Run: headless pygame with SDL's dummy video driver; simulated clock (each Clock.tick advances the game by its frame time, no real sleeping); random seed 0; keys injected as events and as key.get_pressed() state; no mouse input.
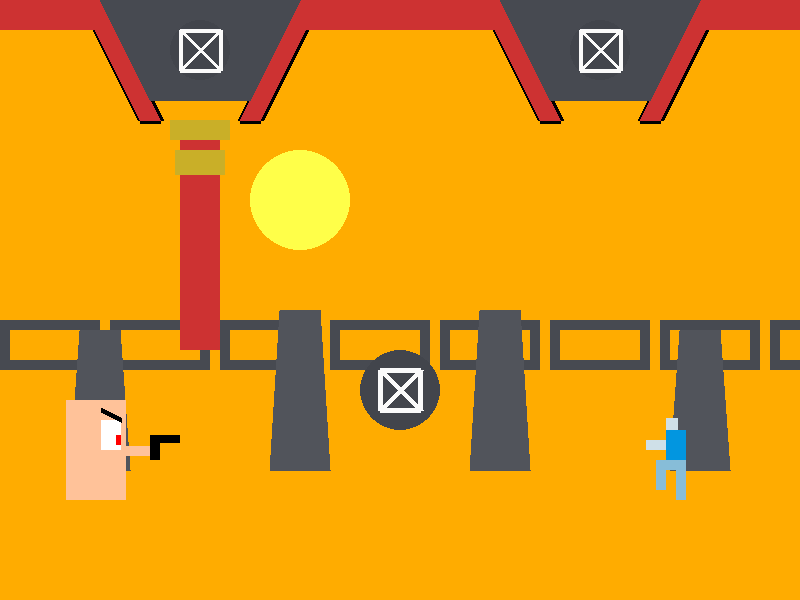
Frame 1 of 4 · flips 1–60 · no input
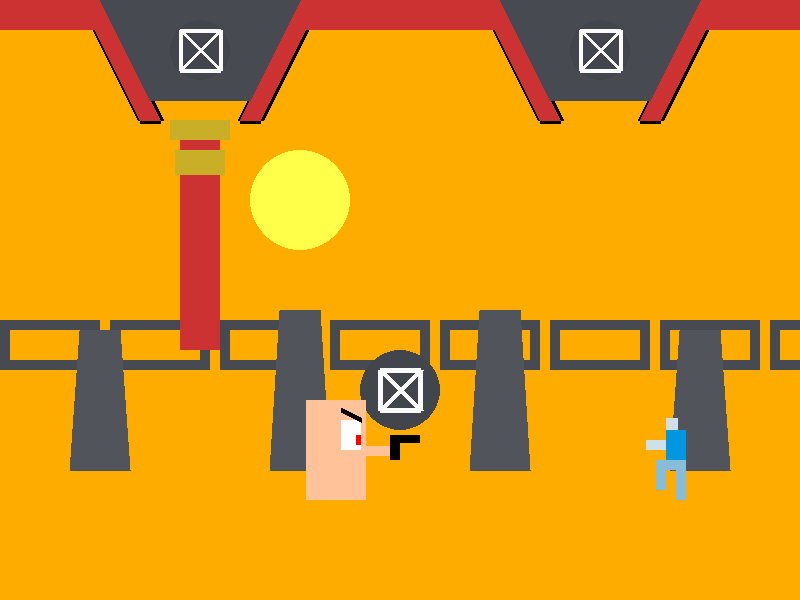
Frame 2 of 4 · flips 61–180 · tapped SPACE, RETURN · held RIGHT (→), D
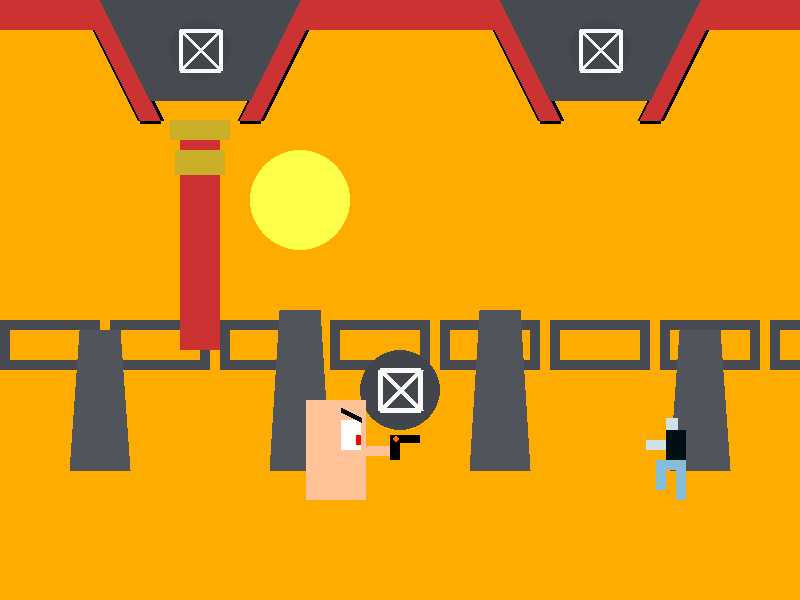
Frame 3 of 4 · flips 181–300 · held DOWN (↓), S
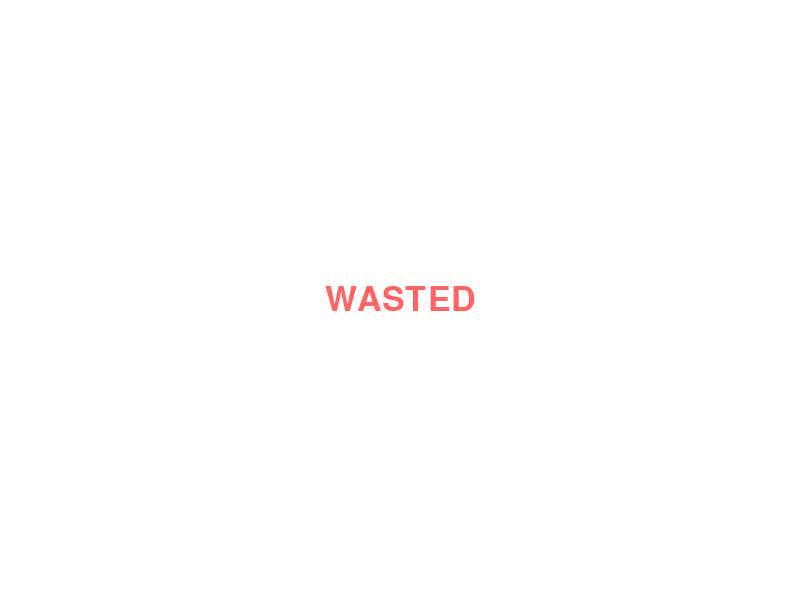
Frame 4 of 4 · flips 301–420 · held LEFT (←), A, UP (↑), W

The pygame program that drew these frames:

import pygame

pygame.init()

width = 800
height = 600

g_w = 60
g_h = 100
g_x: int = width // 3 - 200
g_y = height - g_h - 100

f_w = 20
f_h = 70
f_x = width // 3 + 400
f_y = height - f_h - 100
f_hp = 10
f_clr = [(2, 150, 224), (3, 133, 183), (3, 110, 150), (0, 93, 124), (0, 78, 102),
         (0, 60, 76), (0, 48, 58), (0, 35, 38), (0, 15, 22), (0, 0, 0)]

b_x = g_x + 120
b_y = g_y + g_h // 2 - 11
b_r = 3
s = False
bul = 0
clock = pygame.time.Clock()

font = pygame.font.Font(None, 50)
text = font.render("WASTED", 1, (255, 100, 100))
text_x = width // 2 - text.get_width() // 2
text_y = height // 2 - text.get_height() // 2

font1 = pygame.font.Font(None, 50)
text1 = font.render("GAMER IS OUT OF BULLETS", 1, (100, 255, 100))
text1_x = width // 2 - text1.get_width() // 2
text1_y = height // 2 - text1.get_height() // 2

g = True

is_jump = False
is_jumpy = False
jump_count = 30
jumpy_count = 40
reverse = False
is_shoot = False

screen = pygame.display.set_mode((width, height))
pygame.display.set_caption("GANDF!: Ice and lead")


def running():
    global is_jump, is_jumpy, reverse, is_shoot
    game = True

    while game:

        for event in pygame.event.get():
            if event == pygame.QUIT:
                game = False
                pygame.quit()
                quit()

        keys = pygame.key.get_pressed()
        if keys[pygame.K_w]:
            is_jump = True

        if is_jump:
            jump()

        if keys[pygame.K_i]:
            is_jumpy = True

        if is_jumpy:
            jumpy()

        if keys[pygame.K_a]:
            slide_g_l()

        if keys[pygame.K_d]:
            slide_g_r()

        if keys[pygame.K_l]:
            slide_f_r()

        if keys[pygame.K_j]:
            slide_f_l()

        if keys[pygame.K_s] and is_shoot is False:
            is_shoot = True
            if reverse:
                shoot_r()
            else:
                shoot_l()

        screen.fill((255, 172, 0))

        # background

        pygame.draw.rect(screen, (71, 74, 81), (0, 320, 100, 50), 10)
        pygame.draw.rect(screen, (71, 74, 81), (110, 320, 100, 50), 10)
        pygame.draw.rect(screen, (71, 74, 81), (220, 320, 100, 50), 10)
        pygame.draw.rect(screen, (71, 74, 81), (330, 320, 100, 50), 10)
        pygame.draw.rect(screen, (71, 74, 81), (440, 320, 100, 50), 10)
        pygame.draw.rect(screen, (71, 74, 81), (550, 320, 100, 50), 10)
        pygame.draw.rect(screen, (71, 74, 81), (660, 320, 100, 50), 10)
        pygame.draw.rect(screen, (71, 74, 81), (770, 320, 100, 50), 10)

        pygame.draw.rect(screen, (205, 50, 50), (180, 120, 40, 230))
        pygame.draw.rect(screen, (205, 50, 50), (width - 180, 120, -40, 230))
        pygame.draw.rect(screen, (201, 175, 40), (170, 120, 60, 20))
        pygame.draw.rect(screen, (201, 175, 40), (170, 350, 60, -20))
        pygame.draw.rect(screen, (201, 175, 40), (175, 150, 50, 25))
        pygame.draw.rect(screen, (201, 175, 40), (175, 320, 50, -25))
        pygame.draw.rect(screen, (201, 175, 40), (width - 170, 120, -60, 20))
        pygame.draw.rect(screen, (201, 175, 40), (width - 170, 350, -60, -20))
        pygame.draw.rect(screen, (201, 175, 40), (width - 175, 150, -50, 25))
        pygame.draw.rect(screen, (201, 175, 40), (width - 175, 320, -50, -25))

        pygame.draw.rect(screen, (0, 0, 0), (0, 0, width, 30), 6)
        pygame.draw.polygon(screen, (0, 0, 0), [(80, 0), (140, 120), (160, 120), (100, 0)], 6)
        pygame.draw.rect(screen, (0, 0, 0), (140, 120, 120, - 20), 6)
        pygame.draw.polygon(screen, (0, 0, 0), [(320, 0), (260, 120), (240, 120), (300, 0)], 6)
        pygame.draw.polygon(screen, (0, 0, 0),
                            [(width - 80, 0), (width - 140, 120), (width - 160, 120), (width - 100, 0)], 6)
        pygame.draw.rect(screen, (0, 0, 0), (width - 140, 120, -120, -20), 6)
        pygame.draw.polygon(screen, (0, 0, 0),
                            [(width - 320, 0), (width - 260, 120), (width - 240, 120), (width - 300, 0)], 6)

        pygame.draw.rect(screen, (205, 50, 50), (0, 0, width, 30))
        pygame.draw.polygon(screen, (205, 50, 50), [(80, 0), (140, 120), (160, 120), (100, 0)])
        pygame.draw.rect(screen, (205, 50, 50), (140, 120, 120, - 20))
        pygame.draw.polygon(screen, (205, 50, 50), [(320, 0), (260, 120), (240, 120), (300, 0)])
        pygame.draw.polygon(screen, (205, 50, 50),
                            [(width - 80, 0), (width - 140, 120), (width - 160, 120), (width - 100, 0)])
        pygame.draw.rect(screen, (205, 50, 50), (width - 140, 120, -120, -20))
        pygame.draw.polygon(screen, (205, 50, 50),
                            [(width - 320, 0), (width - 260, 120), (width - 240, 120), (width - 300, 0)])

        pygame.draw.rect(screen, (66, 69, 76), (0, height, width, -150))
        pygame.draw.rect(screen, (71, 74, 81), (0, height - 150, width, -100))
        pygame.draw.circle(screen, (255, 255, 73), (300, 200), 50, 0)

        pygame.draw.polygon(screen, (71, 74, 81), [(100, 0), (150, 100), (250, 100), (300, 0)])
        pygame.draw.polygon(screen, (71, 74, 81),
                            [(width - 100, 0), (width - 150, 100), (width - 250, 100), (width - 300, 0)])
        pygame.draw.circle(screen, (66, 69, 76), (200, 50), 30)
        pygame.draw.circle(screen, (66, 69, 76), (width - 200, 50), 30)
        pygame.draw.line(screen, (250, 250, 250), (180, 30), (220, 70), 4)
        pygame.draw.line(screen, (250, 250, 250), (180, 70), (220, 30), 4)
        pygame.draw.line(screen, (250, 250, 250), (width - 180, 30), (width - 220, 70), 4)
        pygame.draw.line(screen, (250, 250, 250), (width - 180, 70), (width - 220, 30), 4)
        pygame.draw.line(screen, (250, 250, 250), (180, 30), (220, 30), 4)
        pygame.draw.line(screen, (250, 250, 250), (180, 70), (220, 70), 4)
        pygame.draw.line(screen, (250, 250, 250), (width - 180, 30), (width - 220, 30), 4)
        pygame.draw.line(screen, (250, 250, 250), (width - 180, 70), (width - 220, 70), 4)
        pygame.draw.line(screen, (250, 250, 250), (220, 30), (220, 70), 4)
        pygame.draw.line(screen, (250, 250, 250), (180, 70), (180, 30), 4)
        pygame.draw.line(screen, (250, 250, 250), (width - 180, 30), (width - 180, 70), 4)
        pygame.draw.line(screen, (250, 250, 250), (width - 220, 70), (width - 220, 30), 4)

        pygame.draw.rect(screen, (86, 89, 96), (300, height - 150, width - 600, -120))
        pygame.draw.circle(screen, (66, 69, 76), (width // 2, height - 210), 40)
        pygame.draw.line(screen, (250, 250, 250), (width // 2 - 20, height - 230), (width // 2 + 20, height - 190), 6)
        pygame.draw.line(screen, (250, 250, 250), (width // 2 - 20, height - 190), (width // 2 + 20, height - 230), 6)
        pygame.draw.line(screen, (250, 250, 250), (width // 2 - 20, height - 230), (width // 2 + 20, height - 230), 5)
        pygame.draw.line(screen, (250, 250, 250), (width // 2 - 20, height - 190), (width // 2 + 20, height - 190), 5)
        pygame.draw.line(screen, (250, 250, 250), (width // 2 - 20, height - 230), (width // 2 - 20, height - 190), 5)
        pygame.draw.line(screen, (250, 250, 250), (width // 2 + 20, height - 190), (width // 2 + 20, height - 230), 5)
        pygame.draw.polygon(screen, (81, 84, 91),
                            [(70, height - 130), (80, height - 270), (120, height - 270), (130, height - 130)])
        pygame.draw.polygon(screen, (81, 84, 91),
                            [(width - 70, height - 130), (width - 80, height - 270), (width - 120, height - 270),
                             (width - 130, height - 130)])
        pygame.draw.polygon(screen, (81, 84, 91),
                            [(270, height - 130), (280, height - 290), (320, height - 290), (330, height - 130)])
        pygame.draw.polygon(screen, (81, 84, 91),
                            [(width - 270, height - 130), (width - 280, height - 290), (width - 320, height - 290),
                             (width - 330, height - 130)])

        # gamer body
        pygame.draw.rect(screen, (255, 194, 153),
                         (g_x, g_y, g_w, g_h))
        if g_x < f_x:
            pygame.draw.line(screen, (255, 194, 153),
                             (g_x + g_w, g_y + (g_h // 2)), (g_x + g_w + 24, g_y + (g_h // 2)), 10)
            pygame.draw.rect(screen, (0, 0, 0),
                             (g_x + g_w + 24, g_y + (g_h // 2) - 15, 10, 25))
            pygame.draw.rect(screen, (0, 0, 0),
                             (g_x + g_w + 24, g_y + (g_h // 2) - 15, 30, 8))
            # eye
            pygame.draw.rect(screen, (255, 255, 255),
                             (g_x + 35, g_y + (g_h // 2) - 30, 20, 30))
            pygame.draw.rect(screen, (255, 0, 0),
                             (g_x + 50, g_y + (g_h // 2) - 15, 5, 10))
            pygame.draw.line(screen, (0, 0, 0), (g_x + 35, g_y + (g_h // 2) - 40), (g_x + 55, g_y + (g_h // 2) - 30), 5)
            if is_shoot:
                shoot_r()

            pygame.draw.rect(screen, f_clr[-f_hp], (f_x, f_y, f_w, f_h - 30))
            pygame.draw.rect(screen, (207, 224, 232),
                             (f_x, f_y - 12, f_w // 3 * 2, f_w // 3 * 2))
            # upper leg
            pygame.draw.rect(screen, (135, 189, 216),
                             (f_x + 10, f_y + 30, 10, 40))
            # lower leg
            pygame.draw.rect(screen, (135, 189, 216), (
                f_x - 10, f_y + 30, f_w, 10))
            # knee part
            pygame.draw.rect(screen, (135, 189, 216),
                             (f_x - 10, f_y + 40, 10, 20))
            # hand
            pygame.draw.rect(screen, (207, 224, 232),
                             (f_x - 20, f_y + 10, 20, 10))

        else:
            reverse = True

            pygame.draw.line(screen, (255, 194, 153),
                             (g_x, g_y + (g_h // 2)), (g_x - 24, g_y + (g_h // 2)), 10)
            pygame.draw.rect(screen, (0, 0, 0),
                             (g_x - 24, g_y + (g_h // 2) - 15, -10, 25))
            pygame.draw.rect(screen, (0, 0, 0),
                             (g_x - 24, g_y + (g_h // 2) - 15, -30, 8))

            # eye
            pygame.draw.rect(screen, (255, 255, 255),
                             (g_x + 5, g_y + (g_h // 2) - 30, 20, 30))
            pygame.draw.rect(screen, (255, 0, 0),
                             (g_x + 5, g_y + (g_h // 2) - 15, 5, 10))
            pygame.draw.line(screen, (0, 0, 0), (g_x + 5, g_y + (g_h // 2) - 30), (g_x + 25, g_y + (g_h // 2) - 40), 5)
            if is_shoot:
                shoot_l()

            pygame.draw.rect(screen, f_clr[-f_hp], (f_x, f_y, f_w, f_h - 30))
            pygame.draw.rect(screen, (207, 224, 232),
                             (f_x + f_w // 3 * 2 - 5, f_y - 12, f_w // 3 * 2, f_w // 3 * 2))
            # upper leg
            pygame.draw.rect(screen, (135, 189, 216),
                             (f_x + 11, f_y + 30, -10, 40))
            # lower leg
            pygame.draw.rect(screen, (135, 189, 216),
                             (f_x + 30, f_y + 30, -f_w, 10))
            # knee part
            pygame.draw.rect(screen, (135, 189, 216),
                             (f_x + 30, f_y + 40, -10, 18))
            # hand
            pygame.draw.rect(screen, (207, 224, 232),
                             (f_x + 41, f_y + 10, -20, 10))

        if is_shoot:
            if reverse:
                pygame.draw.circle(screen, (255, 102, 0), (b_x, b_y), b_r)
            else:
                pygame.draw.circle(screen, (255, 102, 0), (b_x, b_y), b_r)

        if f_hp == 1 and g:
            screen.fill((255, 255, 255))
            screen.blit(text, (text_x, text_y))
        elif bul >= 30 and g:
            screen.fill((255, 255, 255))
            screen.blit(text1, (text1_x, text_y))

        pygame.display.update()
        clock.tick(60)


def jump():
    global g_y, is_jump, jump_count, b_y
    if jump_count >= -30:
        g_y -= jump_count / 2.5
        jump_count -= 1
    else:
        jump_count = 30
        is_jump = False


def jumpy():
    global f_y, is_jumpy, jumpy_count, b_y
    if jumpy_count >= -40:
        f_y -= jumpy_count / 2
        jumpy_count -= 1
    else:
        jumpy_count = 40
        is_jumpy = False


def slide_g_l():
    global width, g_h, g_w, g_x, g_y
    if g_x == 0:
        pass
    else:
        g_x -= 2


def slide_g_r():
    global width, g_h, g_w, g_x, g_y
    if g_x == width - g_w:
        pass
    else:
        g_x += 2


def slide_f_l():
    global width, f_h, f_w, f_x, f_y
    if f_x < 0:
        f_x = width
    else:
        f_x -= 5


def slide_f_r():
    global width, f_h, f_w, f_x, f_y
    if f_x > width:
        f_x = 0
    else:
        f_x += 5


def shoot_r():
    global width, g_x, g_y, g_w, g_h, b_x, b_y, b_r, s, f_hp, f_x, f_y, f_w, f_h, bul, is_shoot
    if b_x < width and s is False:
        b_x += 30
        if b_x >= f_x and b_x <= f_x + f_w:
            is_shoot = False
            if (b_y > f_y) and b_y < f_y + f_h:
                f_hp -= 1
                s = True
        if f_hp < 1:
            f_hp = 1
    else:
        b_x = g_x + g_w - 40
        s = False
        is_shoot = False
        b_y = int(g_y + g_h // 2 - 11)
        bul += 1


def shoot_l():
    global width, g_x, g_y, g_w, g_h, b_x, b_y, b_r, s, f_hp, f_x, f_y, f_w, f_h, bul, is_shoot
    if (b_x > 0) and (s is False):
        b_x -= 30
        if (b_x >= f_x) and b_x <= f_x + f_w:
            is_shoot = False
            if (b_y > f_y) and b_y < f_y + f_h:
                f_hp -= 1
                s = True
        if f_hp < 1:
            f_hp = 1
    else:
        b_x = g_x
        is_shoot = False
        s = False
        b_y = int(g_y + g_h // 2 - 11)
        bul += 1


running()
